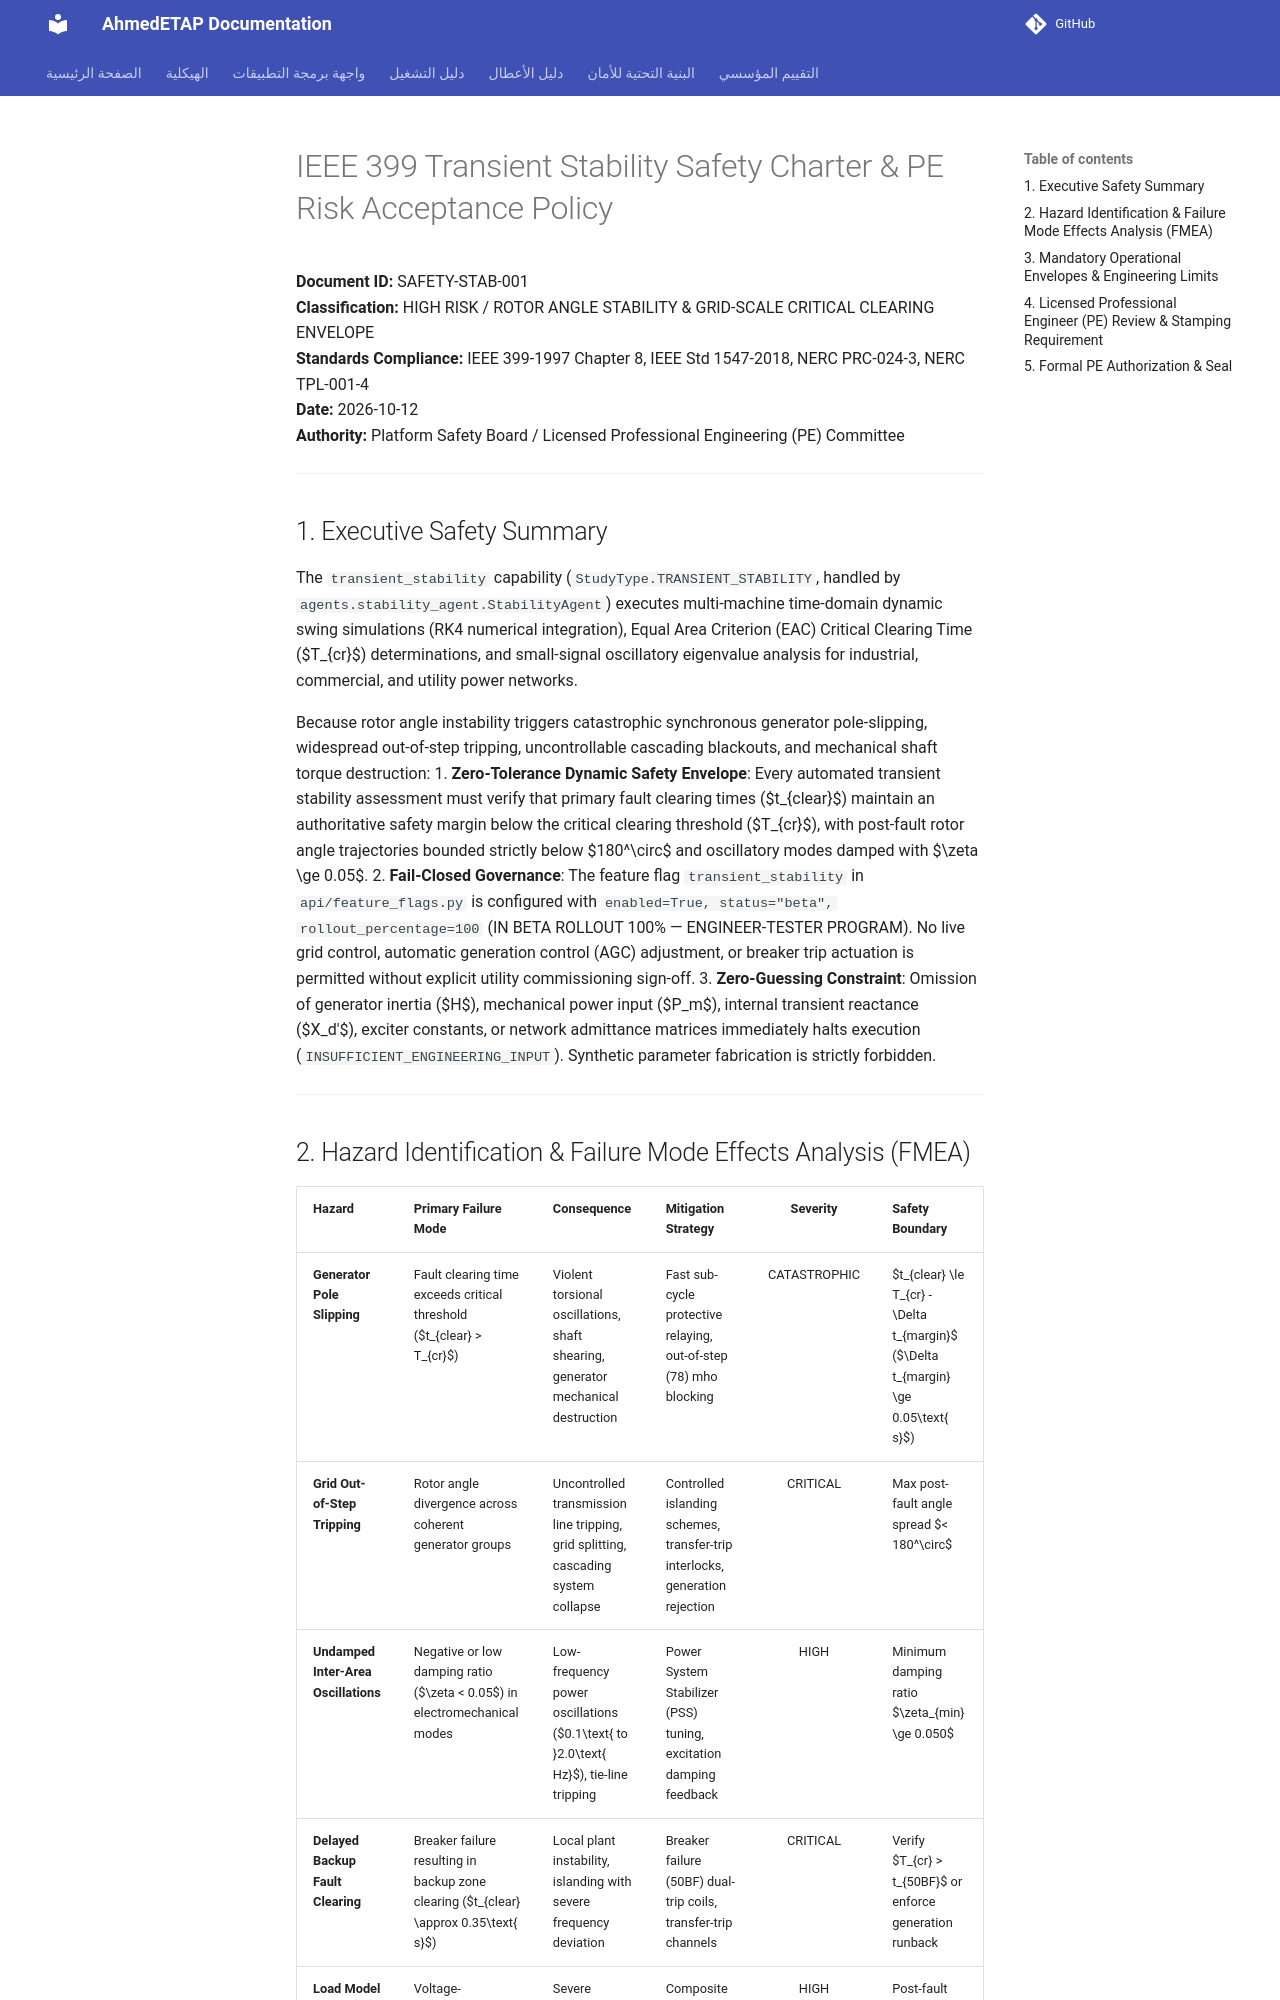

repository: ahmdelbaz28-ux/ETAP-AI-WORK- · page: safety/transient_stability_safety_charter/index.html · generator: mkdocs

# IEEE 399 Transient Stability Safety Charter & PE Risk Acceptance Policy

**Document ID:** SAFETY-STAB-001  
**Classification:** HIGH RISK / ROTOR ANGLE STABILITY & GRID-SCALE CRITICAL CLEARING ENVELOPE  
**Standards Compliance:** IEEE 399-1997 Chapter 8, IEEE Std 1547-2018, NERC PRC-024-3, NERC TPL-001-4  
**Date:** 2026-10-12  
**Authority:** Platform Safety Board / Licensed Professional Engineering (PE) Committee  

---

## 1. Executive Safety Summary

The `transient_stability` capability (`StudyType.TRANSIENT_STABILITY`, handled by `agents.stability_agent.StabilityAgent`) executes multi-machine time-domain dynamic swing simulations (RK4 numerical integration), Equal Area Criterion (EAC) Critical Clearing Time ($T_{cr}$) determinations, and small-signal oscillatory eigenvalue analysis for industrial, commercial, and utility power networks.

Because rotor angle instability triggers catastrophic synchronous generator pole-slipping, widespread out-of-step tripping, uncontrollable cascading blackouts, and mechanical shaft torque destruction:
1. **Zero-Tolerance Dynamic Safety Envelope**: Every automated transient stability assessment must verify that primary fault clearing times ($t_{clear}$) maintain an authoritative safety margin below the critical clearing threshold ($T_{cr}$), with post-fault rotor angle trajectories bounded strictly below $180^\circ$ and oscillatory modes damped with $\zeta \ge 0.05$.
2. **Fail-Closed Governance**: The feature flag `transient_stability` in `api/feature_flags.py` is configured with `enabled=True, status="beta", rollout_percentage=100` (IN BETA ROLLOUT 100% — ENGINEER-TESTER PROGRAM). No live grid control, automatic generation control (AGC) adjustment, or breaker trip actuation is permitted without explicit utility commissioning sign-off.
3. **Zero-Guessing Constraint**: Omission of generator inertia ($H$), mechanical power input ($P_m$), internal transient reactance ($X_d'$), exciter constants, or network admittance matrices immediately halts execution (`INSUFFICIENT_ENGINEERING_INPUT`). Synthetic parameter fabrication is strictly forbidden.

---
